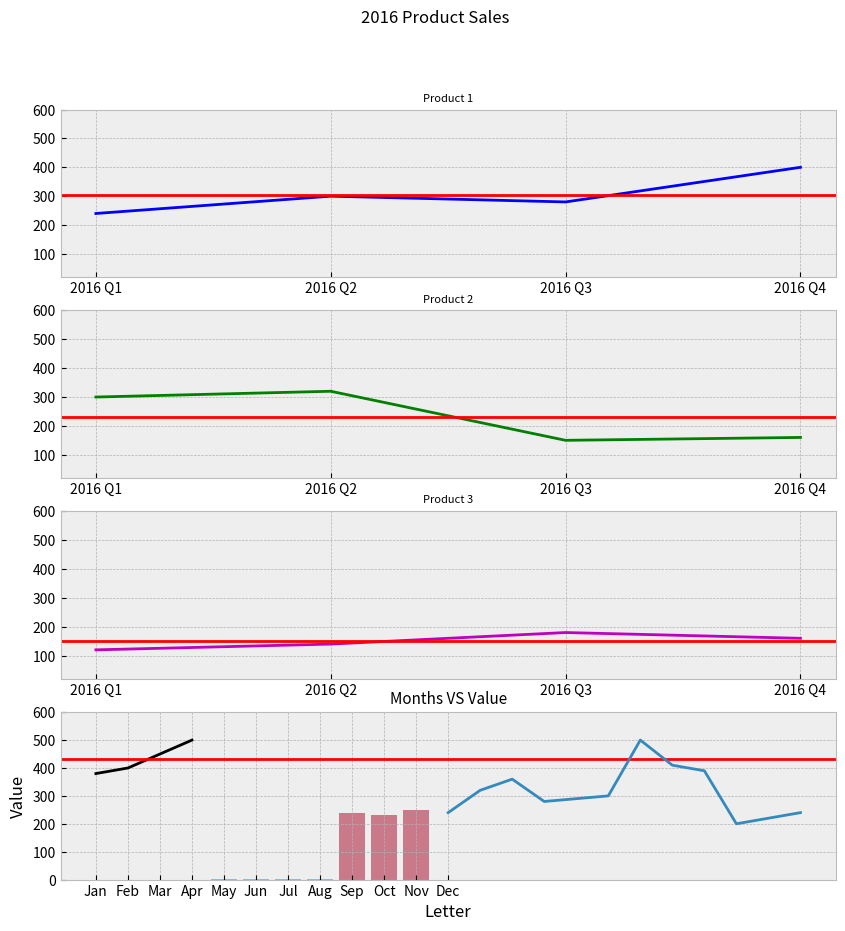

Generate this figure with matplotlib:
## Imports
import matplotlib.pyplot as plt
import matplotlib.mlab as mlab
import numpy as np
import pandas as pd
%matplotlib inline
%config InlineBackend.figure_format = 'retina'

# Bad line chart data & names
badLineNames = ["2016 Q1", "2016 Q2", "2016 Q3", "2016 Q4"]
badLineProduct1 = [240, 300, 280, 400]
badLineProduct2 = [300, 320, 150, 160]
badLineProduct3 = [120, 140, 180, 160]
badLineProduct4 = [380, 400, 450, 500]

## Apply your chosen style 
plt.style.use('bmh')


# Step 1
minimumBuffer = min(badLineProduct1 + badLineProduct2 + badLineProduct3 + badLineProduct4) - 100
maximumBuffer = max(badLineProduct1 + badLineProduct2 + badLineProduct3 + badLineProduct4) + 100
# print("minbuffer = ", minimumBuffer, "  maxBuffer = ", maximumBuffer)
# Step 2
products = [badLineProduct1, badLineProduct2, badLineProduct3, badLineProduct4 ]
meanTotal = np.mean(products)
means = [np.mean(badLineProduct1), np.mean(badLineProduct2), np.mean(badLineProduct3), np.mean(badLineProduct4)]
print("The total mean for all the data is ", meanTotal)
for index,i in enumerate(products):
    print("The mean of Product {}'s y values is {}.".format(index+1, np.mean(i)))
# Step 3
colors = ['b', 'g', 'm', 'k']
fig, pltAxes = plt.subplots(ncols=1, nrows=4, figsize=(10,10))
#print(pltAxes)
axes = pltAxes.ravel()
# print(axes)

# Step 4
for i, graph in enumerate(axes):
    graph.plot(badLineNames, products[i], color = colors[i])
    graph.set_ylim(minimumBuffer, maximumBuffer)
    graph.set_xticklabels(badLineNames)
    graph.set_title("Product {}".format(i+1), fontsize=8)   # Add the title for the dataset
    graph.axhline(y = means[i] , color = 'r')
# Step 5
fig.suptitle("2016 Product Sales")
fig.subplots_adjust(hspace=0.2)
#plt.legend([products[0], products[1], products[2], products[3], means[0]], ['Product 1 Sales', 'Product 2 Sales', 'Product 3 Sales', 'Product 4 Sales', 'Mean of Sales'])
plt.show()

badPieNames = ["Golden", "Boulder", "Denver", "Colo Springs"]
badPieValues = [0.37, 0.4, 0.5, 0.35]

# Plot a better chart using
x = np.arange(len(badPieNames))

plt.bar(badPieNames, badPieValues, align='center', alpha=0.5)
plt.ylim(0, 0.6)
plt.xticks(x, badPieNames)
plt.ylabel('Value')
plt.xlabel('City')
plt.title('City VS Value')
plt.show()




badBarNames = ["A", "B", "C"]
badBarValues = [240, 232, 251]

#badBarNames.clear()
#badBarNames = ['Python', 'C++', 'Java']
x = np.arange(len(badBarNames))

 
plt.bar(badBarNames, badBarValues, align='center', alpha=0.5)
plt.ylim(0, 350)
plt.xticks(x, badBarNames)
plt.ylabel('Value')
plt.xlabel('Letter')
plt.title('Letter VS Value')
 
plt.show()


badBar2Names = ["Jan", "Feb", "Mar", "Apr", "May", "Jun", "Jul", "Aug", "Sep", "Oct", "Nov", "Dec"]
badBar2Values = [240, 320, 360, 280, 290, 300, 500, 410, 390, 200, 220, 240]

x = np.arange(len(badBar2Names))

plt.plot(badBar2Names, badBar2Values)
plt.ylim(0, 600)
plt.xticks(x, badBar2Names)
plt.title("Months VS Value", fontsize=11)   # Add the title for the dataset
 
plt.show()